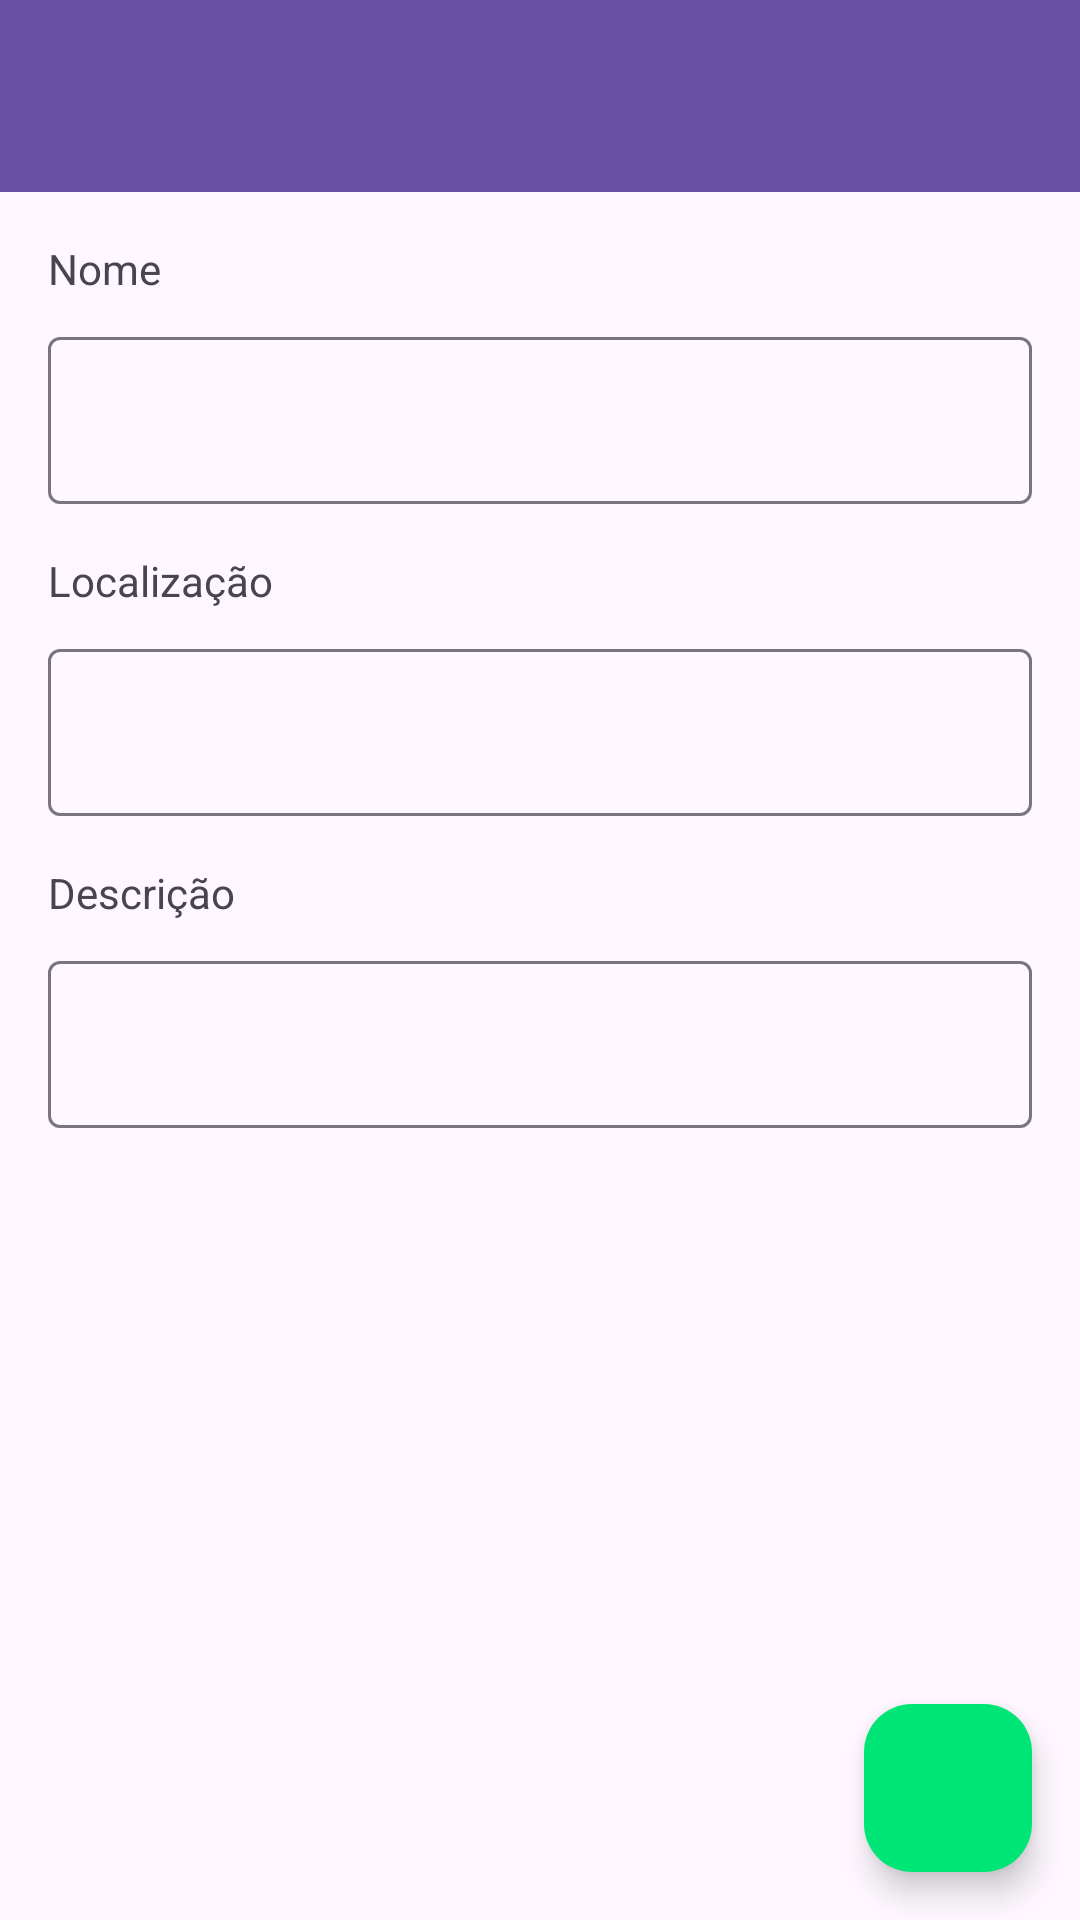

Produce the Android XML layout that renders to this screen, including the resource entries it uses.
<!-- AndroidManifest.xml: application theme Theme.QualANota -->
<!-- res/layout/activity_item_owner.xml -->
<?xml version="1.0" encoding="utf-8"?>
<androidx.constraintlayout.widget.ConstraintLayout xmlns:android="http://schemas.android.com/apk/res/android"
    xmlns:app="http://schemas.android.com/apk/res-auto"
    xmlns:tools="http://schemas.android.com/tools"
    android:layout_width="match_parent"
    android:layout_height="match_parent"
    tools:context=".ui.itemreview.NewItemReviewActivity">

    <com.google.android.material.appbar.MaterialToolbar
        android:id="@+id/toolbar"
        android:theme="@style/Base.Theme.QualANota.Toolbar"
        android:layout_width="match_parent"
        android:layout_height="?attr/actionBarSize"
        android:background="?attr/colorPrimary"
        android:elevation="4dp"
        app:layout_constraintStart_toStartOf="parent"
        app:layout_constraintTop_toTopOf="parent"
        app:popupTheme="@style/ThemeOverlay.AppCompat.Light" />

    <TextView
        android:id="@+id/labelName"
        android:layout_width="wrap_content"
        android:layout_height="wrap_content"
        android:layout_marginStart="16dp"
        android:layout_marginTop="16dp"
        android:text="Nome"
        app:layout_constraintStart_toStartOf="parent"
        app:layout_constraintTop_toBottomOf="@+id/toolbar" />

    <com.google.android.material.textfield.TextInputLayout
        android:id="@+id/layoutName"
        android:layout_width="match_parent"
        android:layout_height="wrap_content"
        android:layout_marginStart="16dp"
        android:layout_marginEnd="16dp"
        android:layout_marginTop="8dp"
        app:layout_constraintStart_toStartOf="parent"
        app:layout_constraintTop_toBottomOf="@+id/labelName">

        <com.google.android.material.textfield.TextInputEditText
            android:id="@+id/edtName"
            android:layout_width="match_parent"
            android:layout_height="wrap_content"
            app:layout_constraintEnd_toEndOf="parent" />

    </com.google.android.material.textfield.TextInputLayout>

    <TextView
        android:id="@+id/labelLocation"
        android:layout_width="wrap_content"
        android:layout_height="wrap_content"
        android:layout_marginStart="16dp"
        android:layout_marginTop="16dp"
        android:text="Localização"
        app:layout_constraintStart_toStartOf="parent"
        app:layout_constraintTop_toBottomOf="@+id/layoutName" />

    <com.google.android.material.textfield.TextInputLayout
        android:id="@+id/layoutLocation"
        android:layout_width="match_parent"
        android:layout_height="wrap_content"
        android:layout_marginStart="16dp"
        android:layout_marginEnd="16dp"
        android:layout_marginTop="8dp"
        app:layout_constraintStart_toStartOf="parent"
        app:layout_constraintTop_toBottomOf="@+id/labelLocation">

        <com.google.android.material.textfield.TextInputEditText
            android:id="@+id/edtLocation"
            android:layout_width="match_parent"
            android:layout_height="wrap_content"
            app:layout_constraintEnd_toEndOf="parent" />

    </com.google.android.material.textfield.TextInputLayout>

    <TextView
        android:id="@+id/labelDescription"
        android:layout_width="wrap_content"
        android:layout_height="wrap_content"
        android:layout_marginStart="16dp"
        android:layout_marginTop="16dp"
        android:text="Descrição"
        app:layout_constraintStart_toStartOf="parent"
        app:layout_constraintTop_toBottomOf="@+id/layoutLocation" />

    <com.google.android.material.textfield.TextInputLayout
        android:id="@+id/layoutDescription"
        android:layout_width="match_parent"
        android:layout_height="wrap_content"
        android:layout_marginStart="16dp"
        android:layout_marginEnd="16dp"
        android:layout_marginTop="8dp"
        app:layout_constraintStart_toStartOf="parent"
        app:layout_constraintTop_toBottomOf="@+id/labelDescription">

        <com.google.android.material.textfield.TextInputEditText
            android:id="@+id/edtDescription"
            android:layout_width="match_parent"
            android:layout_height="wrap_content"
            android:inputType="textImeMultiLine"
            app:layout_constraintEnd_toEndOf="parent" />

    </com.google.android.material.textfield.TextInputLayout>

    <com.google.android.material.floatingactionbutton.FloatingActionButton
        android:id="@+id/fabSaveAction"
        android:layout_width="wrap_content"
        android:layout_height="wrap_content"
        android:layout_marginEnd="16dp"
        android:layout_marginBottom="16dp"
        android:backgroundTint="@color/green"
        android:clickable="true"
        android:src="@drawable/baseline_save_24"
        app:layout_constraintBottom_toBottomOf="parent"
        app:layout_constraintEnd_toEndOf="parent"
        app:tint="@color/white"
        tools:ignore="ContentDescription" />

    <TextView
        android:id="@+id/actionDelete"
        android:layout_width="wrap_content"
        android:layout_height="wrap_content"
        android:layout_marginTop="32dp"
        android:padding="16dp"
        android:text="Deletar Item"
        android:textSize="18sp"
        android:visibility="gone"
        app:layout_constraintEnd_toEndOf="parent"
        app:layout_constraintStart_toStartOf="parent"
        app:layout_constraintTop_toBottomOf="@+id/layoutDescription"
        tools:visibility="visible" />

</androidx.constraintlayout.widget.ConstraintLayout>
<!-- resources referenced by this layout -->
<resources>
  <color name="green">#00E676</color>
  <color name="white">#FFFFFFFF</color>
  <style name="Base.Theme.QualANota.Toolbar" parent="Base.Theme.QualANota">
          <item name="android:textColorPrimary">@color/white</item>
          <item name="android:textColorSecondary">@color/white</item>
      </style>
  <style name="Theme.QualANota" parent="Base.Theme.QualANota" />
  <style name="Base.Theme.QualANota" parent="Theme.Material3.DayNight.NoActionBar">
      
      
  </style>
</resources>
